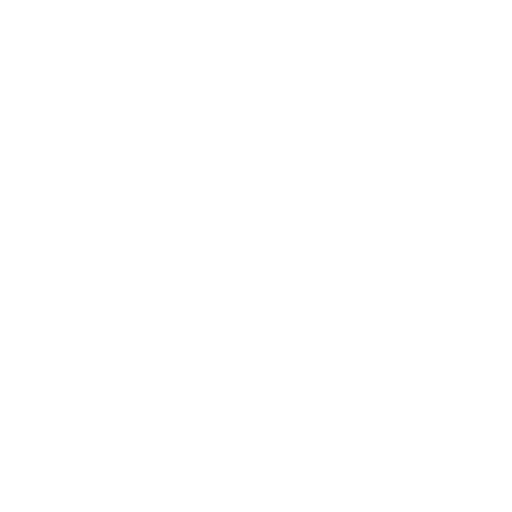
t = 0.00 s
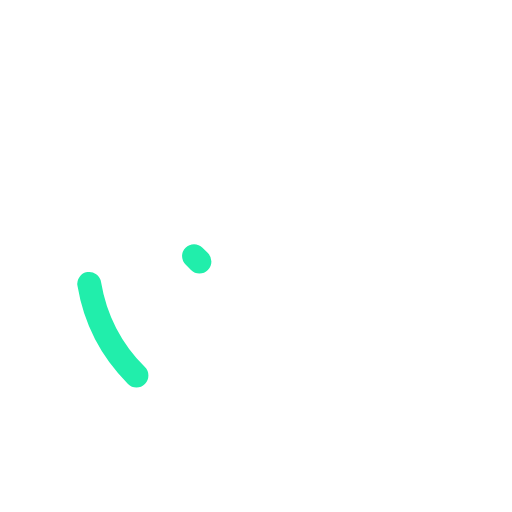
t = 0.35 s
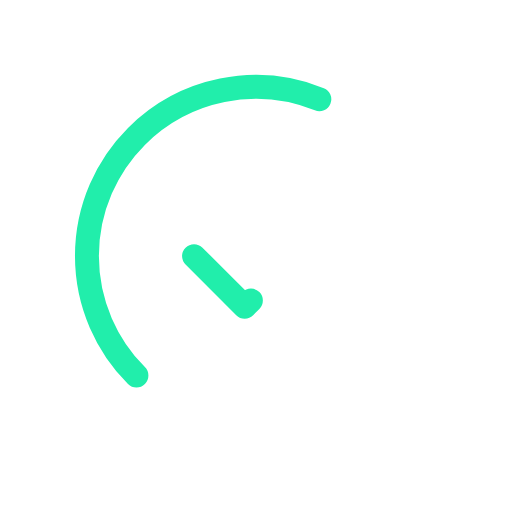
t = 0.70 s
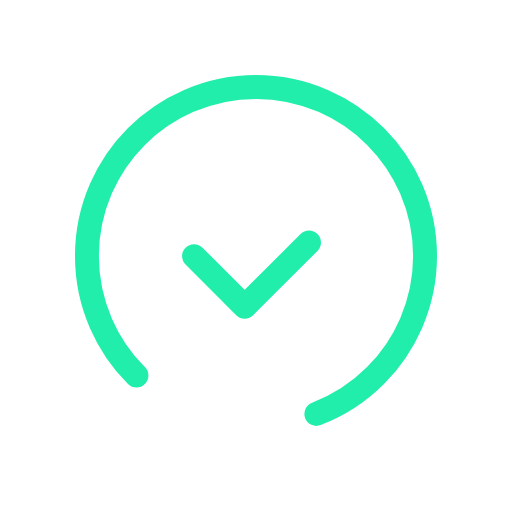
t = 1.05 s
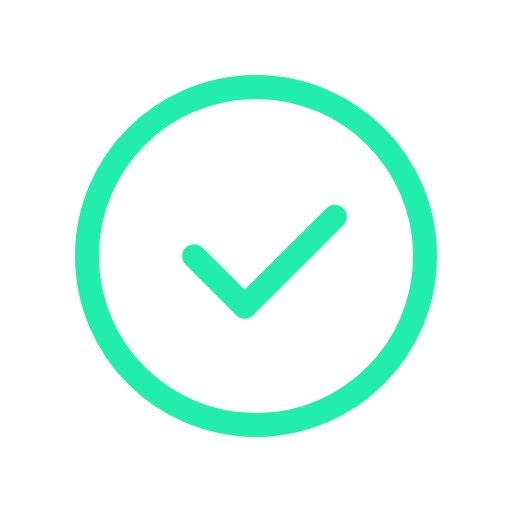
t = 1.40 s
t = 1.50 s: frame unchanged from t = 1.40 s, image omitted

The animated SVG that drew these frames (rendered in a browser with its animation timeline set to each time). Animation: 2 CSS @keyframes rules; one cycle of 1.50 s.

<svg xmlns="http://www.w3.org/2000/svg" viewBox="0 0 29.98 29.98" style="">
    <defs>
        <style>
            .a{fill:none;stroke:#21eeab;stroke-linecap:round;stroke-linejoin:round;stroke-miterlimit:10;stroke-width:1.4px;}
        </style>
    </defs>
    <g transform="translate(11.416 11.417)">
        <path class="a ecftoMnQ_0" transform="translate(-10.426 3.573) rotate(-45)"
              d="M0,9.899A9.899,9.899 0,1,1 19.798,9.899A9.899,9.899 0,1,1 0,9.899"></path>
        <path class="a ecftoMnQ_1" d="M21,27.312l2.967,2.967L29.249,25" transform="translate(-21.055 -23.734)"></path>
    </g>
    <style data-made-with="vivus-instant">.ecftoMnQ_0{stroke-dasharray:63
        65;stroke-dashoffset:64;animation:ecftoMnQ_draw 1500ms ease-in-out 0ms forwards;}.ecftoMnQ_1{stroke-dasharray:12
        14;stroke-dashoffset:13;animation:ecftoMnQ_draw 1500ms ease-in-out 0ms forwards;}@keyframes
        ecftoMnQ_draw{100%{stroke-dashoffset:0;}}@keyframes
        ecftoMnQ_fade{0%{stroke-opacity:1;}92.98245614035088%{stroke-opacity:1;}100%{stroke-opacity:0;}}
    </style>
</svg>